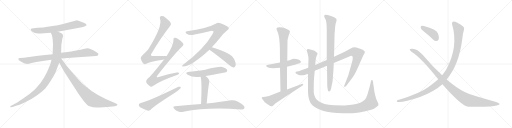
t = 0.00 s
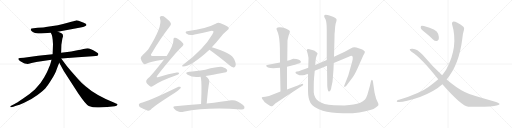
t = 3.79 s
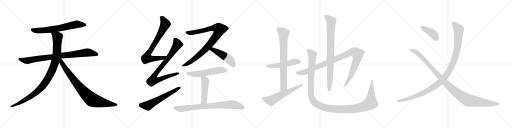
t = 7.59 s
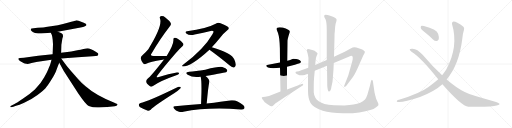
t = 11.38 s
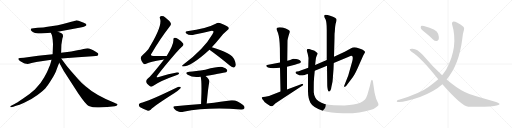
t = 15.18 s
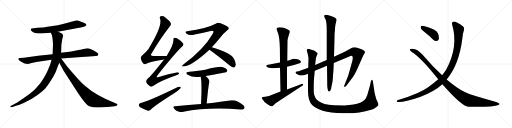
t = 18.97 s

The animated SVG that drew these frames (rendered in a browser with its animation timeline set to each time). Animation: 21 CSS @keyframes rules; one cycle of 18.97 s.

<svg version="1.1" viewBox="0 0 4096 1024" xmlns="http://www.w3.org/2000/svg">
  <g stroke="lightgray" stroke-dasharray="1,1" stroke-width="1" transform="scale(4, 4)">
    <line x1="0" y1="0" x2="256" y2="256"></line>
    <line x1="256" y1="0" x2="0" y2="256"></line>
    <line x1="128" y1="0" x2="128" y2="256"></line>
    <line x1="0" y1="128" x2="256" y2="128"></line>
    <line x1="256" y1="0" x2="512" y2="256"></line>
    <line x1="512" y1="0" x2="256" y2="256"></line>
    <line x1="384" y1="0" x2="384" y2="256"></line>
    <line x1="256" y1="128" x2="512" y2="128"></line>
    <line x1="512" y1="0" x2="768" y2="256"></line>
    <line x1="768" y1="0" x2="512" y2="256"></line>
    <line x1="640" y1="0" x2="640" y2="256"></line>
    <line x1="512" y1="128" x2="768" y2="128"></line>
    <line x1="768" y1="0" x2="1024" y2="256"></line>
    <line x1="1024" y1="0" x2="768" y2="256"></line>
    <line x1="896" y1="0" x2="896" y2="256"></line>
    <line x1="768" y1="128" x2="1024" y2="128"></line>
  </g>
<g transform="scale(1, -1) translate(0, -850)">
   <style type="text/css">
    @keyframes keyframes0 {
      from {
       stroke: black;
       stroke-dashoffset: 688;
       stroke-width: 128;
       }
       69% {
       animation-timing-function: step-end;
       stroke: black;
       stroke-dashoffset: 0;
       stroke-width: 128;
       }
       to {
       stroke: black;
       stroke-width: 1024;
       }
       }
       #make-me-a-hanzi-animation-0 {
         animation: keyframes0 0.809896s both;
         animation-delay: 0.000000s;
         animation-timing-function: linear;
       }
    @keyframes keyframes1 {
      from {
       stroke: black;
       stroke-dashoffset: 883;
       stroke-width: 128;
       }
       74% {
       animation-timing-function: step-end;
       stroke: black;
       stroke-dashoffset: 0;
       stroke-width: 128;
       }
       to {
       stroke: black;
       stroke-width: 1024;
       }
       }
       #make-me-a-hanzi-animation-1 {
         animation: keyframes1 0.968587s both;
         animation-delay: 0.809896s;
         animation-timing-function: linear;
       }
    @keyframes keyframes2 {
      from {
       stroke: black;
       stroke-dashoffset: 1034;
       stroke-width: 128;
       }
       77% {
       animation-timing-function: step-end;
       stroke: black;
       stroke-dashoffset: 0;
       stroke-width: 128;
       }
       to {
       stroke: black;
       stroke-width: 1024;
       }
       }
       #make-me-a-hanzi-animation-2 {
         animation: keyframes2 1.091471s both;
         animation-delay: 1.778483s;
         animation-timing-function: linear;
       }
    @keyframes keyframes3 {
      from {
       stroke: black;
       stroke-dashoffset: 867;
       stroke-width: 128;
       }
       74% {
       animation-timing-function: step-end;
       stroke: black;
       stroke-dashoffset: 0;
       stroke-width: 128;
       }
       to {
       stroke: black;
       stroke-width: 1024;
       }
       }
       #make-me-a-hanzi-animation-3 {
         animation: keyframes3 0.955566s both;
         animation-delay: 2.869954s;
         animation-timing-function: linear;
       }
    @keyframes keyframes4 {
      from {
       stroke: black;
       stroke-dashoffset: 785;
       stroke-width: 128;
       }
       72% {
       animation-timing-function: step-end;
       stroke: black;
       stroke-dashoffset: 0;
       stroke-width: 128;
       }
       to {
       stroke: black;
       stroke-width: 1024;
       }
       }
       #make-me-a-hanzi-animation-4 {
         animation: keyframes4 0.888835s both;
         animation-delay: 3.825520s;
         animation-timing-function: linear;
       }
    @keyframes keyframes5 {
      from {
       stroke: black;
       stroke-dashoffset: 856;
       stroke-width: 128;
       }
       74% {
       animation-timing-function: step-end;
       stroke: black;
       stroke-dashoffset: 0;
       stroke-width: 128;
       }
       to {
       stroke: black;
       stroke-width: 1024;
       }
       }
       #make-me-a-hanzi-animation-5 {
         animation: keyframes5 0.946615s both;
         animation-delay: 4.714355s;
         animation-timing-function: linear;
       }
    @keyframes keyframes6 {
      from {
       stroke: black;
       stroke-dashoffset: 610;
       stroke-width: 128;
       }
       67% {
       animation-timing-function: step-end;
       stroke: black;
       stroke-dashoffset: 0;
       stroke-width: 128;
       }
       to {
       stroke: black;
       stroke-width: 1024;
       }
       }
       #make-me-a-hanzi-animation-6 {
         animation: keyframes6 0.746419s both;
         animation-delay: 5.660970s;
         animation-timing-function: linear;
       }
    @keyframes keyframes7 {
      from {
       stroke: black;
       stroke-dashoffset: 939;
       stroke-width: 128;
       }
       75% {
       animation-timing-function: step-end;
       stroke: black;
       stroke-dashoffset: 0;
       stroke-width: 128;
       }
       to {
       stroke: black;
       stroke-width: 1024;
       }
       }
       #make-me-a-hanzi-animation-7 {
         animation: keyframes7 1.014160s both;
         animation-delay: 6.407389s;
         animation-timing-function: linear;
       }
    @keyframes keyframes8 {
      from {
       stroke: black;
       stroke-dashoffset: 489;
       stroke-width: 128;
       }
       61% {
       animation-timing-function: step-end;
       stroke: black;
       stroke-dashoffset: 0;
       stroke-width: 128;
       }
       to {
       stroke: black;
       stroke-width: 1024;
       }
       }
       #make-me-a-hanzi-animation-8 {
         animation: keyframes8 0.647949s both;
         animation-delay: 7.421549s;
         animation-timing-function: linear;
       }
    @keyframes keyframes9 {
      from {
       stroke: black;
       stroke-dashoffset: 562;
       stroke-width: 128;
       }
       65% {
       animation-timing-function: step-end;
       stroke: black;
       stroke-dashoffset: 0;
       stroke-width: 128;
       }
       to {
       stroke: black;
       stroke-width: 1024;
       }
       }
       #make-me-a-hanzi-animation-9 {
         animation: keyframes9 0.707357s both;
         animation-delay: 8.069498s;
         animation-timing-function: linear;
       }
    @keyframes keyframes10 {
      from {
       stroke: black;
       stroke-dashoffset: 484;
       stroke-width: 128;
       }
       61% {
       animation-timing-function: step-end;
       stroke: black;
       stroke-dashoffset: 0;
       stroke-width: 128;
       }
       to {
       stroke: black;
       stroke-width: 1024;
       }
       }
       #make-me-a-hanzi-animation-10 {
         animation: keyframes10 0.643880s both;
         animation-delay: 8.776855s;
         animation-timing-function: linear;
       }
    @keyframes keyframes11 {
      from {
       stroke: black;
       stroke-dashoffset: 808;
       stroke-width: 128;
       }
       72% {
       animation-timing-function: step-end;
       stroke: black;
       stroke-dashoffset: 0;
       stroke-width: 128;
       }
       to {
       stroke: black;
       stroke-width: 1024;
       }
       }
       #make-me-a-hanzi-animation-11 {
         animation: keyframes11 0.907552s both;
         animation-delay: 9.420735s;
         animation-timing-function: linear;
       }
    @keyframes keyframes12 {
      from {
       stroke: black;
       stroke-dashoffset: 526;
       stroke-width: 128;
       }
       63% {
       animation-timing-function: step-end;
       stroke: black;
       stroke-dashoffset: 0;
       stroke-width: 128;
       }
       to {
       stroke: black;
       stroke-width: 1024;
       }
       }
       #make-me-a-hanzi-animation-12 {
         animation: keyframes12 0.678060s both;
         animation-delay: 10.328287s;
         animation-timing-function: linear;
       }
    @keyframes keyframes13 {
      from {
       stroke: black;
       stroke-dashoffset: 773;
       stroke-width: 128;
       }
       72% {
       animation-timing-function: step-end;
       stroke: black;
       stroke-dashoffset: 0;
       stroke-width: 128;
       }
       to {
       stroke: black;
       stroke-width: 1024;
       }
       }
       #make-me-a-hanzi-animation-13 {
         animation: keyframes13 0.879069s both;
         animation-delay: 11.006347s;
         animation-timing-function: linear;
       }
    @keyframes keyframes14 {
      from {
       stroke: black;
       stroke-dashoffset: 606;
       stroke-width: 128;
       }
       66% {
       animation-timing-function: step-end;
       stroke: black;
       stroke-dashoffset: 0;
       stroke-width: 128;
       }
       to {
       stroke: black;
       stroke-width: 1024;
       }
       }
       #make-me-a-hanzi-animation-14 {
         animation: keyframes14 0.743164s both;
         animation-delay: 11.885416s;
         animation-timing-function: linear;
       }
    @keyframes keyframes15 {
      from {
       stroke: black;
       stroke-dashoffset: 1058;
       stroke-width: 128;
       }
       77% {
       animation-timing-function: step-end;
       stroke: black;
       stroke-dashoffset: 0;
       stroke-width: 128;
       }
       to {
       stroke: black;
       stroke-width: 1024;
       }
       }
       #make-me-a-hanzi-animation-15 {
         animation: keyframes15 1.111003s both;
         animation-delay: 12.628580s;
         animation-timing-function: linear;
       }
    @keyframes keyframes16 {
      from {
       stroke: black;
       stroke-dashoffset: 867;
       stroke-width: 128;
       }
       74% {
       animation-timing-function: step-end;
       stroke: black;
       stroke-dashoffset: 0;
       stroke-width: 128;
       }
       to {
       stroke: black;
       stroke-width: 1024;
       }
       }
       #make-me-a-hanzi-animation-16 {
         animation: keyframes16 0.955566s both;
         animation-delay: 13.739583s;
         animation-timing-function: linear;
       }
    @keyframes keyframes17 {
      from {
       stroke: black;
       stroke-dashoffset: 1338;
       stroke-width: 128;
       }
       81% {
       animation-timing-function: step-end;
       stroke: black;
       stroke-dashoffset: 0;
       stroke-width: 128;
       }
       to {
       stroke: black;
       stroke-width: 1024;
       }
       }
       #make-me-a-hanzi-animation-17 {
         animation: keyframes17 1.338867s both;
         animation-delay: 14.695149s;
         animation-timing-function: linear;
       }
    @keyframes keyframes18 {
      from {
       stroke: black;
       stroke-dashoffset: 411;
       stroke-width: 128;
       }
       57% {
       animation-timing-function: step-end;
       stroke: black;
       stroke-dashoffset: 0;
       stroke-width: 128;
       }
       to {
       stroke: black;
       stroke-width: 1024;
       }
       }
       #make-me-a-hanzi-animation-18 {
         animation: keyframes18 0.584473s both;
         animation-delay: 16.034016s;
         animation-timing-function: linear;
       }
    @keyframes keyframes19 {
      from {
       stroke: black;
       stroke-dashoffset: 1153;
       stroke-width: 128;
       }
       79% {
       animation-timing-function: step-end;
       stroke: black;
       stroke-dashoffset: 0;
       stroke-width: 128;
       }
       to {
       stroke: black;
       stroke-width: 1024;
       }
       }
       #make-me-a-hanzi-animation-19 {
         animation: keyframes19 1.188314s both;
         animation-delay: 16.618489s;
         animation-timing-function: linear;
       }
    @keyframes keyframes20 {
      from {
       stroke: black;
       stroke-dashoffset: 1122;
       stroke-width: 128;
       }
       79% {
       animation-timing-function: step-end;
       stroke: black;
       stroke-dashoffset: 0;
       stroke-width: 128;
       }
       to {
       stroke: black;
       stroke-width: 1024;
       }
       }
       #make-me-a-hanzi-animation-20 {
         animation: keyframes20 1.163086s both;
         animation-delay: 17.806803s;
         animation-timing-function: linear;
       }
</style>
<path d="M 462.0 597.0 L 655.0 632.0 Q 673.0 637.0 683.0 642.0 Q 693.0 646.0 691.0 652.0 Q 691.0 662.0 654.0 674.0 Q 623.0 688.0 609.0 687.0 Q 596.0 685.0 549.0 670.0 Q 502.0 655.0 463.0 649.0 L 367.0 634.0 Q 354.0 631.0 301.0 628.0 L 268.0 625.0 Q 251.0 623.0 248.0 620.0 Q 246.0 617.0 246.0 610.0 Q 248.0 604.0 262.0 595.0 Q 276.0 586.0 305.0 583.0 L 329.0 583.0 L 406.0 589.0 L 462.0 597.0 Z" fill="lightgray"></path> 
<path d="M 787.0 417.0 Q 787.0 423.0 781.0 427.0 L 766.0 437.0 Q 723.0 465.0 700.0 465.0 Q 692.0 465.0 668.0 458.0 Q 645.0 451.0 619.0 448.0 L 570.0 439.0 L 489.0 428.0 L 421.0 417.0 L 305.0 404.0 L 191.0 389.0 L 160.0 387.0 Q 150.0 385.0 147.0 383.0 Q 143.0 372.0 163.0 360.0 L 188.0 347.0 Q 196.0 342.0 210.0 340.0 Q 225.0 337.0 239.0 342.0 Q 253.0 347.0 262.0 349.0 L 290.0 355.0 Q 296.0 357.0 330.0 361.0 L 412.0 372.0 L 490.0 383.0 L 623.0 393.0 L 741.0 400.0 L 765.0 403.0 Q 787.0 401.0 787.0 417.0 Z" fill="lightgray"></path> 
<path d="M 489.0 428.0 L 491.0 492.0 L 499.0 542.0 L 504.0 559.0 Q 504.0 565.0 502.0 574.0 Q 501.0 583.0 462.0 597.0 C 434.0 608.0 393.0 616.0 406.0 589.0 L 413.0 575.0 Q 417.0 569.0 419.0 550.0 Q 422.0 530.0 422.0 524.0 L 424.0 497.0 L 421.0 417.0 L 412.0 372.0 L 408.0 357.0 Q 402.0 332.0 390.0 307.0 Q 381.0 281.0 354.0 233.0 Q 328.0 184.0 279.0 135.0 Q 239.0 98.0 185.0 63.0 Q 132.0 27.0 116.0 19.0 L 85.0 3.0 Q 81.0 2.0 83.0 -4.0 Q 82.0 -9.0 88.0 -7.0 L 107.0 -3.0 Q 113.0 -2.0 135.0 6.0 L 149.0 11.0 Q 156.0 13.0 165.0 17.0 L 189.0 27.0 Q 258.0 59.0 300.0 91.0 Q 343.0 122.0 362.0 143.0 Q 382.0 164.0 412.0 214.0 Q 443.0 264.0 453.0 295.0 Q 464.0 326.0 474.0 349.0 L 489.0 428.0 Z" fill="lightgray"></path> 
<path d="M 474.0 349.0 L 510.0 283.0 L 625.0 105.0 Q 686.0 15.0 710.0 3.0 Q 748.0 -12.0 794.0 -9.0 L 859.0 -6.0 L 918.0 1.0 L 932.0 5.0 Q 936.0 6.0 940.0 12.0 Q 943.0 18.0 928.0 23.0 L 915.0 29.0 Q 767.0 88.0 684.0 161.0 Q 654.0 185.0 624.0 219.0 L 561.0 290.0 Q 530.0 327.0 518.0 345.0 Q 510.0 355.0 490.0 383.0 C 472.0 407.0 452.0 390.0 474.0 349.0 Z" fill="lightgray"></path> 
<path d="M 1333.5 401.5 Q 1278.5 402.5 1231.5 401.5 Q 1194.5 401.5 1213.5 424.5 Q 1285.5 544.5 1354.5 633.5 Q 1370.5 652.5 1367.5 660.5 Q 1364.5 676.5 1322.5 709.5 Q 1306.5 724.5 1285.5 720.5 Q 1273.5 716.5 1280.5 700.5 Q 1301.5 640.5 1186.5 456.5 Q 1168.5 435.5 1143.5 411.5 Q 1124.5 395.5 1125.5 383.5 Q 1129.5 362.5 1144.5 343.5 Q 1156.5 331.5 1169.5 339.5 Q 1199.5 355.5 1299.5 372.5 Q 1305.5 373.5 1312.5 373.5 C 1342.5 376.5 1363.5 401.5 1333.5 401.5 Z" fill="lightgray"></path> 
<path d="M 1312.5 373.5 Q 1201.5 231.5 1180.5 220.5 Q 1167.5 210.5 1169.5 196.5 Q 1170.5 183.5 1197.5 162.5 Q 1207.5 149.5 1223.5 162.5 Q 1283.5 204.5 1410.5 248.5 Q 1429.5 252.5 1432.5 262.5 Q 1435.5 272.5 1414.5 269.5 Q 1350.5 257.5 1270.5 234.5 Q 1242.5 224.5 1260.5 247.5 Q 1303.5 305.5 1403.5 421.5 Q 1433.5 458.5 1459.5 480.5 Q 1472.5 490.5 1465.5 501.5 Q 1455.5 520.5 1421.5 540.5 Q 1405.5 550.5 1395.5 547.5 Q 1385.5 544.5 1387.5 528.5 Q 1388.5 491.5 1333.5 401.5 L 1312.5 373.5 Z" fill="lightgray"></path> 
<path d="M 1124.5 26.5 Q 1111.5 23.5 1110.5 12.5 Q 1110.5 -0.5 1121.5 -8.5 Q 1146.5 -21.5 1183.5 -36.5 Q 1193.5 -37.5 1205.5 -27.5 Q 1233.5 2.5 1396.5 105.5 Q 1418.5 118.5 1435.5 135.5 Q 1447.5 145.5 1446.5 154.5 Q 1440.5 158.5 1427.5 155.5 Q 1175.5 32.5 1124.5 26.5 Z" fill="lightgray"></path> 
<path d="M 1694.5 472.5 Q 1728.5 508.5 1762.5 550.5 Q 1783.5 578.5 1818.5 607.5 Q 1834.5 617.5 1829.5 628.5 Q 1828.5 638.5 1764.5 663.5 Q 1745.5 673.5 1725.5 660.5 Q 1653.5 621.5 1496.5 600.5 Q 1477.5 597.5 1490.5 582.5 Q 1515.5 563.5 1557.5 574.5 Q 1630.5 589.5 1685.5 602.5 Q 1701.5 606.5 1707.5 599.5 Q 1710.5 593.5 1699.5 576.5 Q 1633.5 459.5 1464.5 331.5 Q 1448.5 319.5 1463.5 318.5 Q 1529.5 318.5 1675.5 452.5 L 1694.5 472.5 Z" fill="lightgray"></path> 
<path d="M 1675.5 452.5 Q 1747.5 401.5 1835.5 328.5 Q 1853.5 312.5 1867.5 309.5 Q 1876.5 309.5 1882.5 320.5 Q 1892.5 333.5 1874.5 373.5 Q 1855.5 427.5 1694.5 472.5 C 1665.5 480.5 1651.5 469.5 1675.5 452.5 Z" fill="lightgray"></path> 
<path d="M 1644.5 242.5 Q 1806.5 270.5 1811.5 274.5 Q 1821.5 283.5 1816.5 292.5 Q 1809.5 305.5 1778.5 314.5 Q 1753.5 320.5 1642.5 292.5 Q 1561.5 280.5 1513.5 276.5 Q 1473.5 272.5 1501.5 252.5 Q 1543.5 225.5 1604.5 236.5 L 1644.5 242.5 Z" fill="lightgray"></path> 
<path d="M 1653.5 21.5 Q 1666.5 162.5 1673.5 188.5 Q 1682.5 212.5 1644.5 242.5 C 1621.5 261.5 1595.5 265.5 1604.5 236.5 Q 1613.5 215.5 1611.5 108.5 Q 1610.5 71.5 1608.5 17.5 C 1607.5 -12.5 1650.5 -8.5 1653.5 21.5 Z" fill="lightgray"></path> 
<path d="M 1608.5 17.5 Q 1511.5 10.5 1399.5 0.5 Q 1377.5 -0.5 1393.5 -19.5 Q 1406.5 -35.5 1426.5 -41.5 Q 1448.5 -48.5 1466.5 -44.5 Q 1655.5 -5.5 1927.5 -25.5 Q 1949.5 -26.5 1954.5 -17.5 Q 1961.5 -4.5 1944.5 10.5 Q 1889.5 55.5 1849.5 47.5 Q 1776.5 35.5 1653.5 21.5 L 1608.5 17.5 Z" fill="lightgray"></path> 
<path d="M 2370.0 379.0 L 2346.0 381.0 Q 2334.0 377.0 2326.0 372.0 Q 2318.0 367.0 2298.0 364.0 L 2240.0 351.0 L 2146.0 332.0 Q 2142.0 331.0 2137.0 331.0 Q 2132.0 331.0 2130.0 329.0 L 2130.0 327.0 Q 2130.0 296.0 2240.0 308.0 L 2296.0 317.0 L 2359.0 333.0 L 2382.0 340.0 Q 2391.0 342.0 2401.0 346.0 L 2408.0 354.0 Q 2408.0 370.0 2370.0 379.0 Z" fill="lightgray"></path> 
<path d="M 2298.0 364.0 L 2300.0 527.0 L 2302.0 538.0 Q 2308.0 564.0 2313.0 578.0 Q 2319.0 592.0 2319.0 598.0 Q 2319.0 604.0 2309.0 610.0 L 2286.0 622.0 Q 2259.0 632.0 2237.0 632.0 Q 2202.0 632.0 2216.0 606.0 Q 2233.0 572.0 2237.0 507.0 L 2239.0 462.0 L 2240.0 351.0 L 2240.0 308.0 L 2244.0 118.0 C 2245.0 88.0 2296.0 105.0 2296.0 135.0 L 2296.0 317.0 L 2298.0 364.0 Z" fill="lightgray"></path> 
<path d="M 2244.0 118.0 L 2152.0 83.0 L 2122.0 76.0 L 2104.0 75.0 Q 2096.0 75.0 2094.0 70.0 Q 2093.0 59.0 2111.0 42.0 L 2116.0 34.0 Q 2136.0 17.0 2162.0 3.0 Q 2172.0 1.0 2176.0 1.0 Q 2180.0 1.0 2186.0 7.0 L 2202.0 22.0 L 2250.0 55.0 L 2418.0 165.0 Q 2426.0 169.0 2426.0 172.0 Q 2426.0 174.0 2422.0 179.0 Q 2418.0 183.0 2414.0 179.0 L 2296.0 135.0 L 2244.0 118.0 Z" fill="lightgray"></path> 
<path d="M 2466.0 308.0 L 2445.0 300.0 L 2410.0 289.0 Q 2388.0 279.0 2376.0 278.0 Q 2364.0 277.0 2364.0 272.0 L 2366.0 264.0 Q 2368.0 259.0 2382.0 255.0 Q 2397.0 248.0 2407.0 248.0 Q 2418.0 248.0 2439.0 251.0 Q 2447.0 255.0 2452.0 256.0 Q 2458.0 256.0 2464.0 261.0 L 2518.0 285.0 L 2616.0 325.0 L 2670.0 347.0 L 2790.0 397.0 Q 2807.0 404.0 2811.0 404.0 Q 2822.0 404.0 2822.0 390.0 Q 2823.0 375.0 2817.0 357.0 L 2786.0 247.0 L 2752.0 160.0 Q 2752.0 156.0 2757.0 156.0 Q 2763.0 155.0 2769.0 162.0 L 2822.0 232.0 Q 2846.0 268.0 2874.0 335.0 L 2906.0 407.0 L 2916.0 424.0 Q 2926.0 439.0 2910.0 447.0 Q 2903.0 452.0 2875.0 462.0 Q 2847.0 472.0 2834.0 472.0 Q 2821.0 472.0 2809.0 465.0 Q 2798.0 458.0 2758.0 437.0 L 2672.0 397.0 L 2614.0 371.0 L 2521.0 331.0 L 2466.0 308.0 Z" fill="lightgray"></path> 
<path d="M 2616.0 325.0 L 2618.0 169.0 Q 2618.0 151.0 2622.0 135.0 Q 2629.0 105.0 2643.0 126.0 Q 2649.0 133.0 2651.0 154.0 L 2660.0 197.0 Q 2662.0 212.0 2664.0 245.0 L 2668.0 297.0 L 2670.0 347.0 L 2672.0 397.0 L 2676.0 546.0 Q 2676.0 591.0 2678.0 593.0 L 2681.0 634.0 Q 2683.0 651.0 2685.0 660.0 L 2691.0 680.0 L 2693.0 693.0 Q 2693.0 707.0 2641.0 724.0 Q 2619.0 732.0 2605.0 732.0 Q 2588.0 732.0 2596.0 711.0 L 2605.0 694.0 Q 2614.0 672.0 2614.0 611.0 L 2614.0 371.0 L 2616.0 325.0 Z" fill="lightgray"></path> 
<path d="M 2521.0 331.0 L 2525.0 366.0 Q 2525.0 384.0 2532.0 401.0 Q 2540.0 417.0 2540.0 422.0 Q 2540.0 427.0 2534.0 431.0 L 2524.0 439.0 Q 2520.0 443.0 2512.0 446.0 L 2490.0 453.0 Q 2474.0 459.0 2464.0 459.0 Q 2454.0 457.0 2454.0 447.0 L 2458.0 433.0 Q 2462.0 421.0 2464.0 409.0 L 2468.0 386.0 L 2466.0 308.0 L 2464.0 261.0 L 2464.0 122.0 Q 2465.0 62.0 2483.0 29.0 Q 2504.0 -9.0 2582.0 -35.0 Q 2642.0 -51.0 2746.0 -56.0 L 2767.0 -56.0 Q 2881.0 -56.0 2969.0 -27.0 Q 2987.0 -23.0 3009.0 -7.0 Q 3025.0 6.0 3027.0 9.0 L 3027.0 18.0 Q 3027.0 23.0 3018.0 41.0 Q 3009.0 59.0 3007.0 67.0 Q 3006.0 75.0 3004.0 81.0 Q 3002.0 86.0 3000.0 95.0 L 2996.0 112.0 L 2983.0 201.0 Q 2981.0 211.0 2975.0 212.0 Q 2971.0 212.0 2967.0 198.0 L 2960.0 166.0 L 2939.0 93.0 Q 2930.0 68.0 2920.0 54.0 Q 2890.0 23.0 2828.0 14.0 Q 2796.0 9.0 2756.0 7.0 L 2672.0 9.0 Q 2624.0 13.0 2597.0 19.0 Q 2570.0 25.0 2550.0 40.0 Q 2529.0 53.0 2523.0 68.0 Q 2512.0 84.0 2510.0 112.0 L 2510.0 159.0 Q 2510.0 202.0 2513.0 233.0 L 2518.0 285.0 L 2521.0 331.0 Z" fill="lightgray"></path> 
<path d="M 3396.0 593.5 Q 3430.0 566.5 3464.0 534.5 Q 3477.0 521.5 3494.0 522.5 Q 3504.0 522.5 3510.0 536.5 Q 3514.0 551.5 3505.0 580.5 Q 3493.0 616.5 3391.0 641.5 Q 3375.0 645.5 3369.0 642.5 Q 3365.0 638.5 3366.0 625.5 Q 3369.0 615.5 3396.0 593.5 Z" fill="lightgray"></path> 
<path d="M 3573.0 214.5 Q 3672.0 328.5 3699.0 543.5 Q 3703.0 586.5 3712.0 612.5 Q 3716.0 627.5 3707.0 635.5 Q 3685.0 657.5 3659.0 668.5 Q 3634.0 680.5 3623.0 676.5 Q 3613.0 670.5 3616.0 658.5 Q 3670.0 478.5 3570.0 293.5 Q 3555.0 269.5 3537.0 247.5 L 3506.0 215.5 Q 3469.0 182.5 3425.0 152.5 Q 3364.0 106.5 3192.0 51.5 Q 3180.0 50.5 3176.0 44.5 Q 3169.0 40.5 3180.0 34.5 Q 3222.0 27.5 3360.0 74.5 Q 3477.0 119.5 3539.0 176.5 L 3573.0 214.5 Z" fill="lightgray"></path> 
<path d="M 3539.0 176.5 Q 3693.0 1.5 3747.0 -4.5 Q 3900.0 -4.5 3953.0 2.5 Q 3999.0 6.5 3996.0 19.5 Q 3995.0 26.5 3948.0 40.5 Q 3777.0 85.5 3718.0 113.5 Q 3649.0 149.5 3573.0 214.5 L 3537.0 247.5 Q 3458.0 320.5 3379.0 413.5 Q 3339.0 458.5 3301.0 460.5 Q 3282.0 461.5 3278.0 456.5 Q 3275.0 449.5 3292.0 436.5 Q 3370.0 388.5 3506.0 215.5 L 3539.0 176.5 Z" fill="lightgray"></path> 
      <clipPath id="make-me-a-hanzi-clip-0">
      <path d="M 462.0 597.0 L 655.0 632.0 Q 673.0 637.0 683.0 642.0 Q 693.0 646.0 691.0 652.0 Q 691.0 662.0 654.0 674.0 Q 623.0 688.0 609.0 687.0 Q 596.0 685.0 549.0 670.0 Q 502.0 655.0 463.0 649.0 L 367.0 634.0 Q 354.0 631.0 301.0 628.0 L 268.0 625.0 Q 251.0 623.0 248.0 620.0 Q 246.0 617.0 246.0 610.0 Q 248.0 604.0 262.0 595.0 Q 276.0 586.0 305.0 583.0 L 329.0 583.0 L 406.0 589.0 L 462.0 597.0 Z" fill="lightgray"></path>
      </clipPath>
      <path clip-path="url(#make-me-a-hanzi-clip-0)" d="M 255.0 613.0 L 285.0 606.0 L 335.0 606.0 L 495.0 628.0 L 602.0 654.0 L 682.0 651.0 " fill="none" id="make-me-a-hanzi-animation-0" stroke-dasharray="560 1120" stroke-linecap="round"></path>

      <clipPath id="make-me-a-hanzi-clip-1">
      <path d="M 787.0 417.0 Q 787.0 423.0 781.0 427.0 L 766.0 437.0 Q 723.0 465.0 700.0 465.0 Q 692.0 465.0 668.0 458.0 Q 645.0 451.0 619.0 448.0 L 570.0 439.0 L 489.0 428.0 L 421.0 417.0 L 305.0 404.0 L 191.0 389.0 L 160.0 387.0 Q 150.0 385.0 147.0 383.0 Q 143.0 372.0 163.0 360.0 L 188.0 347.0 Q 196.0 342.0 210.0 340.0 Q 225.0 337.0 239.0 342.0 Q 253.0 347.0 262.0 349.0 L 290.0 355.0 Q 296.0 357.0 330.0 361.0 L 412.0 372.0 L 490.0 383.0 L 623.0 393.0 L 741.0 400.0 L 765.0 403.0 Q 787.0 401.0 787.0 417.0 Z" fill="lightgray"></path>
      </clipPath>
      <path clip-path="url(#make-me-a-hanzi-clip-1)" d="M 155.0 379.0 L 191.0 368.0 L 226.0 366.0 L 287.0 379.0 L 695.0 431.0 L 774.0 416.0 " fill="none" id="make-me-a-hanzi-animation-1" stroke-dasharray="755 1510" stroke-linecap="round"></path>

      <clipPath id="make-me-a-hanzi-clip-2">
      <path d="M 489.0 428.0 L 491.0 492.0 L 499.0 542.0 L 504.0 559.0 Q 504.0 565.0 502.0 574.0 Q 501.0 583.0 462.0 597.0 C 434.0 608.0 393.0 616.0 406.0 589.0 L 413.0 575.0 Q 417.0 569.0 419.0 550.0 Q 422.0 530.0 422.0 524.0 L 424.0 497.0 L 421.0 417.0 L 412.0 372.0 L 408.0 357.0 Q 402.0 332.0 390.0 307.0 Q 381.0 281.0 354.0 233.0 Q 328.0 184.0 279.0 135.0 Q 239.0 98.0 185.0 63.0 Q 132.0 27.0 116.0 19.0 L 85.0 3.0 Q 81.0 2.0 83.0 -4.0 Q 82.0 -9.0 88.0 -7.0 L 107.0 -3.0 Q 113.0 -2.0 135.0 6.0 L 149.0 11.0 Q 156.0 13.0 165.0 17.0 L 189.0 27.0 Q 258.0 59.0 300.0 91.0 Q 343.0 122.0 362.0 143.0 Q 382.0 164.0 412.0 214.0 Q 443.0 264.0 453.0 295.0 Q 464.0 326.0 474.0 349.0 L 489.0 428.0 Z" fill="lightgray"></path>
      </clipPath>
      <path clip-path="url(#make-me-a-hanzi-clip-2)" d="M 414.0 584.0 L 460.0 555.0 L 455.0 428.0 L 437.0 342.0 L 392.0 237.0 L 332.0 152.0 L 263.0 91.0 L 166.0 32.0 L 88.0 -2.0 " fill="none" id="make-me-a-hanzi-animation-2" stroke-dasharray="906 1812" stroke-linecap="round"></path>

      <clipPath id="make-me-a-hanzi-clip-3">
      <path d="M 474.0 349.0 L 510.0 283.0 L 625.0 105.0 Q 686.0 15.0 710.0 3.0 Q 748.0 -12.0 794.0 -9.0 L 859.0 -6.0 L 918.0 1.0 L 932.0 5.0 Q 936.0 6.0 940.0 12.0 Q 943.0 18.0 928.0 23.0 L 915.0 29.0 Q 767.0 88.0 684.0 161.0 Q 654.0 185.0 624.0 219.0 L 561.0 290.0 Q 530.0 327.0 518.0 345.0 Q 510.0 355.0 490.0 383.0 C 472.0 407.0 452.0 390.0 474.0 349.0 Z" fill="lightgray"></path>
      </clipPath>
      <path clip-path="url(#make-me-a-hanzi-clip-3)" d="M 486.0 375.0 L 493.0 350.0 L 532.0 288.0 L 615.0 180.0 L 666.0 119.0 L 736.0 54.0 L 812.0 31.0 L 932.0 13.0 " fill="none" id="make-me-a-hanzi-animation-3" stroke-dasharray="739 1478" stroke-linecap="round"></path>

      <clipPath id="make-me-a-hanzi-clip-4">
      <path d="M 1333.5 401.5 Q 1278.5 402.5 1231.5 401.5 Q 1194.5 401.5 1213.5 424.5 Q 1285.5 544.5 1354.5 633.5 Q 1370.5 652.5 1367.5 660.5 Q 1364.5 676.5 1322.5 709.5 Q 1306.5 724.5 1285.5 720.5 Q 1273.5 716.5 1280.5 700.5 Q 1301.5 640.5 1186.5 456.5 Q 1168.5 435.5 1143.5 411.5 Q 1124.5 395.5 1125.5 383.5 Q 1129.5 362.5 1144.5 343.5 Q 1156.5 331.5 1169.5 339.5 Q 1199.5 355.5 1299.5 372.5 Q 1305.5 373.5 1312.5 373.5 C 1342.5 376.5 1363.5 401.5 1333.5 401.5 Z" fill="lightgray"></path>
      </clipPath>
      <path clip-path="url(#make-me-a-hanzi-clip-4)" d="M 1289.5 708.5 L 1304.5 696.5 L 1322.5 656.5 L 1254.5 528.5 L 1180.5 410.5 L 1174.5 385.5 L 1227.5 379.5 L 1286.5 384.5 L 1304.5 386.5 L 1325.5 400.5 " fill="none" id="make-me-a-hanzi-animation-4" stroke-dasharray="657 1314" stroke-linecap="round"></path>

      <clipPath id="make-me-a-hanzi-clip-5">
      <path d="M 1312.5 373.5 Q 1201.5 231.5 1180.5 220.5 Q 1167.5 210.5 1169.5 196.5 Q 1170.5 183.5 1197.5 162.5 Q 1207.5 149.5 1223.5 162.5 Q 1283.5 204.5 1410.5 248.5 Q 1429.5 252.5 1432.5 262.5 Q 1435.5 272.5 1414.5 269.5 Q 1350.5 257.5 1270.5 234.5 Q 1242.5 224.5 1260.5 247.5 Q 1303.5 305.5 1403.5 421.5 Q 1433.5 458.5 1459.5 480.5 Q 1472.5 490.5 1465.5 501.5 Q 1455.5 520.5 1421.5 540.5 Q 1405.5 550.5 1395.5 547.5 Q 1385.5 544.5 1387.5 528.5 Q 1388.5 491.5 1333.5 401.5 L 1312.5 373.5 Z" fill="lightgray"></path>
      </clipPath>
      <path clip-path="url(#make-me-a-hanzi-clip-5)" d="M 1400.5 534.5 L 1418.5 493.5 L 1345.5 382.5 L 1247.5 263.5 L 1231.5 238.5 L 1224.5 208.5 L 1248.5 207.5 L 1278.5 215.5 L 1423.5 262.5 " fill="none" id="make-me-a-hanzi-animation-5" stroke-dasharray="728 1456" stroke-linecap="round"></path>

      <clipPath id="make-me-a-hanzi-clip-6">
      <path d="M 1124.5 26.5 Q 1111.5 23.5 1110.5 12.5 Q 1110.5 -0.5 1121.5 -8.5 Q 1146.5 -21.5 1183.5 -36.5 Q 1193.5 -37.5 1205.5 -27.5 Q 1233.5 2.5 1396.5 105.5 Q 1418.5 118.5 1435.5 135.5 Q 1447.5 145.5 1446.5 154.5 Q 1440.5 158.5 1427.5 155.5 Q 1175.5 32.5 1124.5 26.5 Z" fill="lightgray"></path>
      </clipPath>
      <path clip-path="url(#make-me-a-hanzi-clip-6)" d="M 1126.5 11.5 L 1183.5 4.5 L 1441.5 150.5 " fill="none" id="make-me-a-hanzi-animation-6" stroke-dasharray="482 964" stroke-linecap="round"></path>

      <clipPath id="make-me-a-hanzi-clip-7">
      <path d="M 1694.5 472.5 Q 1728.5 508.5 1762.5 550.5 Q 1783.5 578.5 1818.5 607.5 Q 1834.5 617.5 1829.5 628.5 Q 1828.5 638.5 1764.5 663.5 Q 1745.5 673.5 1725.5 660.5 Q 1653.5 621.5 1496.5 600.5 Q 1477.5 597.5 1490.5 582.5 Q 1515.5 563.5 1557.5 574.5 Q 1630.5 589.5 1685.5 602.5 Q 1701.5 606.5 1707.5 599.5 Q 1710.5 593.5 1699.5 576.5 Q 1633.5 459.5 1464.5 331.5 Q 1448.5 319.5 1463.5 318.5 Q 1529.5 318.5 1675.5 452.5 L 1694.5 472.5 Z" fill="lightgray"></path>
      </clipPath>
      <path clip-path="url(#make-me-a-hanzi-clip-7)" d="M 1494.5 591.5 L 1521.5 586.5 L 1562.5 592.5 L 1708.5 626.5 L 1738.5 623.5 L 1754.5 615.5 L 1723.5 553.5 L 1650.5 462.5 L 1546.5 371.5 L 1467.5 324.5 " fill="none" id="make-me-a-hanzi-animation-7" stroke-dasharray="811 1622" stroke-linecap="round"></path>

      <clipPath id="make-me-a-hanzi-clip-8">
      <path d="M 1675.5 452.5 Q 1747.5 401.5 1835.5 328.5 Q 1853.5 312.5 1867.5 309.5 Q 1876.5 309.5 1882.5 320.5 Q 1892.5 333.5 1874.5 373.5 Q 1855.5 427.5 1694.5 472.5 C 1665.5 480.5 1651.5 469.5 1675.5 452.5 Z" fill="lightgray"></path>
      </clipPath>
      <path clip-path="url(#make-me-a-hanzi-clip-8)" d="M 1684.5 453.5 L 1702.5 454.5 L 1723.5 444.5 L 1814.5 389.5 L 1843.5 364.5 L 1867.5 324.5 " fill="none" id="make-me-a-hanzi-animation-8" stroke-dasharray="361 722" stroke-linecap="round"></path>

      <clipPath id="make-me-a-hanzi-clip-9">
      <path d="M 1644.5 242.5 Q 1806.5 270.5 1811.5 274.5 Q 1821.5 283.5 1816.5 292.5 Q 1809.5 305.5 1778.5 314.5 Q 1753.5 320.5 1642.5 292.5 Q 1561.5 280.5 1513.5 276.5 Q 1473.5 272.5 1501.5 252.5 Q 1543.5 225.5 1604.5 236.5 L 1644.5 242.5 Z" fill="lightgray"></path>
      </clipPath>
      <path clip-path="url(#make-me-a-hanzi-clip-9)" d="M 1504.5 266.5 L 1527.5 258.5 L 1578.5 257.5 L 1767.5 290.5 L 1805.5 285.5 " fill="none" id="make-me-a-hanzi-animation-9" stroke-dasharray="434 868" stroke-linecap="round"></path>

      <clipPath id="make-me-a-hanzi-clip-10">
      <path d="M 1653.5 21.5 Q 1666.5 162.5 1673.5 188.5 Q 1682.5 212.5 1644.5 242.5 C 1621.5 261.5 1595.5 265.5 1604.5 236.5 Q 1613.5 215.5 1611.5 108.5 Q 1610.5 71.5 1608.5 17.5 C 1607.5 -12.5 1650.5 -8.5 1653.5 21.5 Z" fill="lightgray"></path>
      </clipPath>
      <path clip-path="url(#make-me-a-hanzi-clip-10)" d="M 1611.5 235.5 L 1636.5 213.5 L 1642.5 198.5 L 1631.5 42.5 L 1615.5 26.5 " fill="none" id="make-me-a-hanzi-animation-10" stroke-dasharray="356 712" stroke-linecap="round"></path>

      <clipPath id="make-me-a-hanzi-clip-11">
      <path d="M 1608.5 17.5 Q 1511.5 10.5 1399.5 0.5 Q 1377.5 -0.5 1393.5 -19.5 Q 1406.5 -35.5 1426.5 -41.5 Q 1448.5 -48.5 1466.5 -44.5 Q 1655.5 -5.5 1927.5 -25.5 Q 1949.5 -26.5 1954.5 -17.5 Q 1961.5 -4.5 1944.5 10.5 Q 1889.5 55.5 1849.5 47.5 Q 1776.5 35.5 1653.5 21.5 L 1608.5 17.5 Z" fill="lightgray"></path>
      </clipPath>
      <path clip-path="url(#make-me-a-hanzi-clip-11)" d="M 1396.5 -9.5 L 1449.5 -20.5 L 1632.5 -0.5 L 1858.5 13.5 L 1892.5 8.5 L 1942.5 -9.5 " fill="none" id="make-me-a-hanzi-animation-11" stroke-dasharray="680 1360" stroke-linecap="round"></path>

      <clipPath id="make-me-a-hanzi-clip-12">
      <path d="M 2370.0 379.0 L 2346.0 381.0 Q 2334.0 377.0 2326.0 372.0 Q 2318.0 367.0 2298.0 364.0 L 2240.0 351.0 L 2146.0 332.0 Q 2142.0 331.0 2137.0 331.0 Q 2132.0 331.0 2130.0 329.0 L 2130.0 327.0 Q 2130.0 296.0 2240.0 308.0 L 2296.0 317.0 L 2359.0 333.0 L 2382.0 340.0 Q 2391.0 342.0 2401.0 346.0 L 2408.0 354.0 Q 2408.0 370.0 2370.0 379.0 Z" fill="lightgray"></path>
      </clipPath>
      <path clip-path="url(#make-me-a-hanzi-clip-12)" d="M 2134.0 328.0 L 2148.0 320.0 L 2198.0 322.0 L 2362.0 358.0 L 2398.0 356.0 " fill="none" id="make-me-a-hanzi-animation-12" stroke-dasharray="398 796" stroke-linecap="round"></path>

      <clipPath id="make-me-a-hanzi-clip-13">
      <path d="M 2298.0 364.0 L 2300.0 527.0 L 2302.0 538.0 Q 2308.0 564.0 2313.0 578.0 Q 2319.0 592.0 2319.0 598.0 Q 2319.0 604.0 2309.0 610.0 L 2286.0 622.0 Q 2259.0 632.0 2237.0 632.0 Q 2202.0 632.0 2216.0 606.0 Q 2233.0 572.0 2237.0 507.0 L 2239.0 462.0 L 2240.0 351.0 L 2240.0 308.0 L 2244.0 118.0 C 2245.0 88.0 2296.0 105.0 2296.0 135.0 L 2296.0 317.0 L 2298.0 364.0 Z" fill="lightgray"></path>
      </clipPath>
      <path clip-path="url(#make-me-a-hanzi-clip-13)" d="M 2226.0 616.0 L 2269.0 582.0 L 2270.0 158.0 L 2249.0 126.0 " fill="none" id="make-me-a-hanzi-animation-13" stroke-dasharray="645 1290" stroke-linecap="round"></path>

      <clipPath id="make-me-a-hanzi-clip-14">
      <path d="M 2244.0 118.0 L 2152.0 83.0 L 2122.0 76.0 L 2104.0 75.0 Q 2096.0 75.0 2094.0 70.0 Q 2093.0 59.0 2111.0 42.0 L 2116.0 34.0 Q 2136.0 17.0 2162.0 3.0 Q 2172.0 1.0 2176.0 1.0 Q 2180.0 1.0 2186.0 7.0 L 2202.0 22.0 L 2250.0 55.0 L 2418.0 165.0 Q 2426.0 169.0 2426.0 172.0 Q 2426.0 174.0 2422.0 179.0 Q 2418.0 183.0 2414.0 179.0 L 2296.0 135.0 L 2244.0 118.0 Z" fill="lightgray"></path>
      </clipPath>
      <path clip-path="url(#make-me-a-hanzi-clip-14)" d="M 2102.0 67.0 L 2135.0 53.0 L 2171.0 47.0 L 2419.0 172.0 " fill="none" id="make-me-a-hanzi-animation-14" stroke-dasharray="478 956" stroke-linecap="round"></path>

      <clipPath id="make-me-a-hanzi-clip-15">
      <path d="M 2466.0 308.0 L 2445.0 300.0 L 2410.0 289.0 Q 2388.0 279.0 2376.0 278.0 Q 2364.0 277.0 2364.0 272.0 L 2366.0 264.0 Q 2368.0 259.0 2382.0 255.0 Q 2397.0 248.0 2407.0 248.0 Q 2418.0 248.0 2439.0 251.0 Q 2447.0 255.0 2452.0 256.0 Q 2458.0 256.0 2464.0 261.0 L 2518.0 285.0 L 2616.0 325.0 L 2670.0 347.0 L 2790.0 397.0 Q 2807.0 404.0 2811.0 404.0 Q 2822.0 404.0 2822.0 390.0 Q 2823.0 375.0 2817.0 357.0 L 2786.0 247.0 L 2752.0 160.0 Q 2752.0 156.0 2757.0 156.0 Q 2763.0 155.0 2769.0 162.0 L 2822.0 232.0 Q 2846.0 268.0 2874.0 335.0 L 2906.0 407.0 L 2916.0 424.0 Q 2926.0 439.0 2910.0 447.0 Q 2903.0 452.0 2875.0 462.0 Q 2847.0 472.0 2834.0 472.0 Q 2821.0 472.0 2809.0 465.0 Q 2798.0 458.0 2758.0 437.0 L 2672.0 397.0 L 2614.0 371.0 L 2521.0 331.0 L 2466.0 308.0 Z" fill="lightgray"></path>
      </clipPath>
      <path clip-path="url(#make-me-a-hanzi-clip-15)" d="M 2373.0 270.0 L 2404.0 266.0 L 2450.0 278.0 L 2796.0 428.0 L 2822.0 435.0 L 2842.0 432.0 L 2862.0 418.0 L 2854.0 369.0 L 2803.0 237.0 L 2760.0 165.0 " fill="none" id="make-me-a-hanzi-animation-15" stroke-dasharray="930 1860" stroke-linecap="round"></path>

      <clipPath id="make-me-a-hanzi-clip-16">
      <path d="M 2616.0 325.0 L 2618.0 169.0 Q 2618.0 151.0 2622.0 135.0 Q 2629.0 105.0 2643.0 126.0 Q 2649.0 133.0 2651.0 154.0 L 2660.0 197.0 Q 2662.0 212.0 2664.0 245.0 L 2668.0 297.0 L 2670.0 347.0 L 2672.0 397.0 L 2676.0 546.0 Q 2676.0 591.0 2678.0 593.0 L 2681.0 634.0 Q 2683.0 651.0 2685.0 660.0 L 2691.0 680.0 L 2693.0 693.0 Q 2693.0 707.0 2641.0 724.0 Q 2619.0 732.0 2605.0 732.0 Q 2588.0 732.0 2596.0 711.0 L 2605.0 694.0 Q 2614.0 672.0 2614.0 611.0 L 2614.0 371.0 L 2616.0 325.0 Z" fill="lightgray"></path>
      </clipPath>
      <path clip-path="url(#make-me-a-hanzi-clip-16)" d="M 2604.0 720.0 L 2649.0 679.0 L 2640.0 213.0 L 2632.0 129.0 " fill="none" id="make-me-a-hanzi-animation-16" stroke-dasharray="739 1478" stroke-linecap="round"></path>

      <clipPath id="make-me-a-hanzi-clip-17">
      <path d="M 2521.0 331.0 L 2525.0 366.0 Q 2525.0 384.0 2532.0 401.0 Q 2540.0 417.0 2540.0 422.0 Q 2540.0 427.0 2534.0 431.0 L 2524.0 439.0 Q 2520.0 443.0 2512.0 446.0 L 2490.0 453.0 Q 2474.0 459.0 2464.0 459.0 Q 2454.0 457.0 2454.0 447.0 L 2458.0 433.0 Q 2462.0 421.0 2464.0 409.0 L 2468.0 386.0 L 2466.0 308.0 L 2464.0 261.0 L 2464.0 122.0 Q 2465.0 62.0 2483.0 29.0 Q 2504.0 -9.0 2582.0 -35.0 Q 2642.0 -51.0 2746.0 -56.0 L 2767.0 -56.0 Q 2881.0 -56.0 2969.0 -27.0 Q 2987.0 -23.0 3009.0 -7.0 Q 3025.0 6.0 3027.0 9.0 L 3027.0 18.0 Q 3027.0 23.0 3018.0 41.0 Q 3009.0 59.0 3007.0 67.0 Q 3006.0 75.0 3004.0 81.0 Q 3002.0 86.0 3000.0 95.0 L 2996.0 112.0 L 2983.0 201.0 Q 2981.0 211.0 2975.0 212.0 Q 2971.0 212.0 2967.0 198.0 L 2960.0 166.0 L 2939.0 93.0 Q 2930.0 68.0 2920.0 54.0 Q 2890.0 23.0 2828.0 14.0 Q 2796.0 9.0 2756.0 7.0 L 2672.0 9.0 Q 2624.0 13.0 2597.0 19.0 Q 2570.0 25.0 2550.0 40.0 Q 2529.0 53.0 2523.0 68.0 Q 2512.0 84.0 2510.0 112.0 L 2510.0 159.0 Q 2510.0 202.0 2513.0 233.0 L 2518.0 285.0 L 2521.0 331.0 Z" fill="lightgray"></path>
      </clipPath>
      <path clip-path="url(#make-me-a-hanzi-clip-17)" d="M 2468.0 445.0 L 2499.0 413.0 L 2487.0 222.0 L 2486.0 113.0 L 2491.0 81.0 L 2504.0 46.0 L 2520.0 27.0 L 2568.0 -1.0 L 2672.0 -21.0 L 2792.0 -24.0 L 2869.0 -14.0 L 2936.0 9.0 L 2966.0 28.0 L 2977.0 205.0 " fill="none" id="make-me-a-hanzi-animation-17" stroke-dasharray="1210 2420" stroke-linecap="round"></path>

      <clipPath id="make-me-a-hanzi-clip-18">
      <path d="M 3396.0 593.5 Q 3430.0 566.5 3464.0 534.5 Q 3477.0 521.5 3494.0 522.5 Q 3504.0 522.5 3510.0 536.5 Q 3514.0 551.5 3505.0 580.5 Q 3493.0 616.5 3391.0 641.5 Q 3375.0 645.5 3369.0 642.5 Q 3365.0 638.5 3366.0 625.5 Q 3369.0 615.5 3396.0 593.5 Z" fill="lightgray"></path>
      </clipPath>
      <path clip-path="url(#make-me-a-hanzi-clip-18)" d="M 3374.0 636.5 L 3464.0 579.5 L 3492.0 540.5 " fill="none" id="make-me-a-hanzi-animation-18" stroke-dasharray="283 566" stroke-linecap="round"></path>

      <clipPath id="make-me-a-hanzi-clip-19">
      <path d="M 3573.0 214.5 Q 3672.0 328.5 3699.0 543.5 Q 3703.0 586.5 3712.0 612.5 Q 3716.0 627.5 3707.0 635.5 Q 3685.0 657.5 3659.0 668.5 Q 3634.0 680.5 3623.0 676.5 Q 3613.0 670.5 3616.0 658.5 Q 3670.0 478.5 3570.0 293.5 Q 3555.0 269.5 3537.0 247.5 L 3506.0 215.5 Q 3469.0 182.5 3425.0 152.5 Q 3364.0 106.5 3192.0 51.5 Q 3180.0 50.5 3176.0 44.5 Q 3169.0 40.5 3180.0 34.5 Q 3222.0 27.5 3360.0 74.5 Q 3477.0 119.5 3539.0 176.5 L 3573.0 214.5 Z" fill="lightgray"></path>
      </clipPath>
      <path clip-path="url(#make-me-a-hanzi-clip-19)" d="M 3629.0 664.5 L 3669.0 610.5 L 3662.0 485.5 L 3625.0 349.5 L 3602.0 298.5 L 3567.0 244.5 L 3498.0 174.5 L 3411.0 117.5 L 3344.0 85.5 L 3236.0 51.5 L 3183.0 41.5 " fill="none" id="make-me-a-hanzi-animation-19" stroke-dasharray="1025 2050" stroke-linecap="round"></path>

      <clipPath id="make-me-a-hanzi-clip-20">
      <path d="M 3539.0 176.5 Q 3693.0 1.5 3747.0 -4.5 Q 3900.0 -4.5 3953.0 2.5 Q 3999.0 6.5 3996.0 19.5 Q 3995.0 26.5 3948.0 40.5 Q 3777.0 85.5 3718.0 113.5 Q 3649.0 149.5 3573.0 214.5 L 3537.0 247.5 Q 3458.0 320.5 3379.0 413.5 Q 3339.0 458.5 3301.0 460.5 Q 3282.0 461.5 3278.0 456.5 Q 3275.0 449.5 3292.0 436.5 Q 3370.0 388.5 3506.0 215.5 L 3539.0 176.5 Z" fill="lightgray"></path>
      </clipPath>
      <path clip-path="url(#make-me-a-hanzi-clip-20)" d="M 3284.0 453.5 L 3348.0 419.5 L 3566.0 183.5 L 3649.0 110.5 L 3713.0 65.5 L 3758.0 44.5 L 3990.0 17.5 " fill="none" id="make-me-a-hanzi-animation-20" stroke-dasharray="994 1988" stroke-linecap="round"></path>

</g>
</svg>
